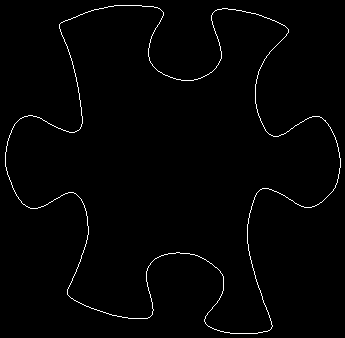

The data file committed next to this chart (first rows):
5, 152
5, 153
5, 154
5, 155
5, 156
5, 157
5, 158
5, 159
5, 160
5, 161
5, 162
5, 163
5, 164
5, 165
5, 166
6, 167
6, 168
6, 169
6, 170
7, 171
7, 172
7, 173
7, 174
8, 175
8, 176
9, 177
9, 178
9, 179
10, 180
10, 181
11, 182
11, 183
11, 184
12, 185
12, 186
12, 187
13, 188
13, 189
14, 190
14, 191
15, 192
15, 193
16, 194
16, 195
17, 196
18, 197
18, 198
19, 199
20, 200
21, 201
21, 202
22, 203
23, 204
24, 204
25, 205
26, 206
27, 206
28, 207
29, 207
30, 208
31, 208
... 1,460 more rows
